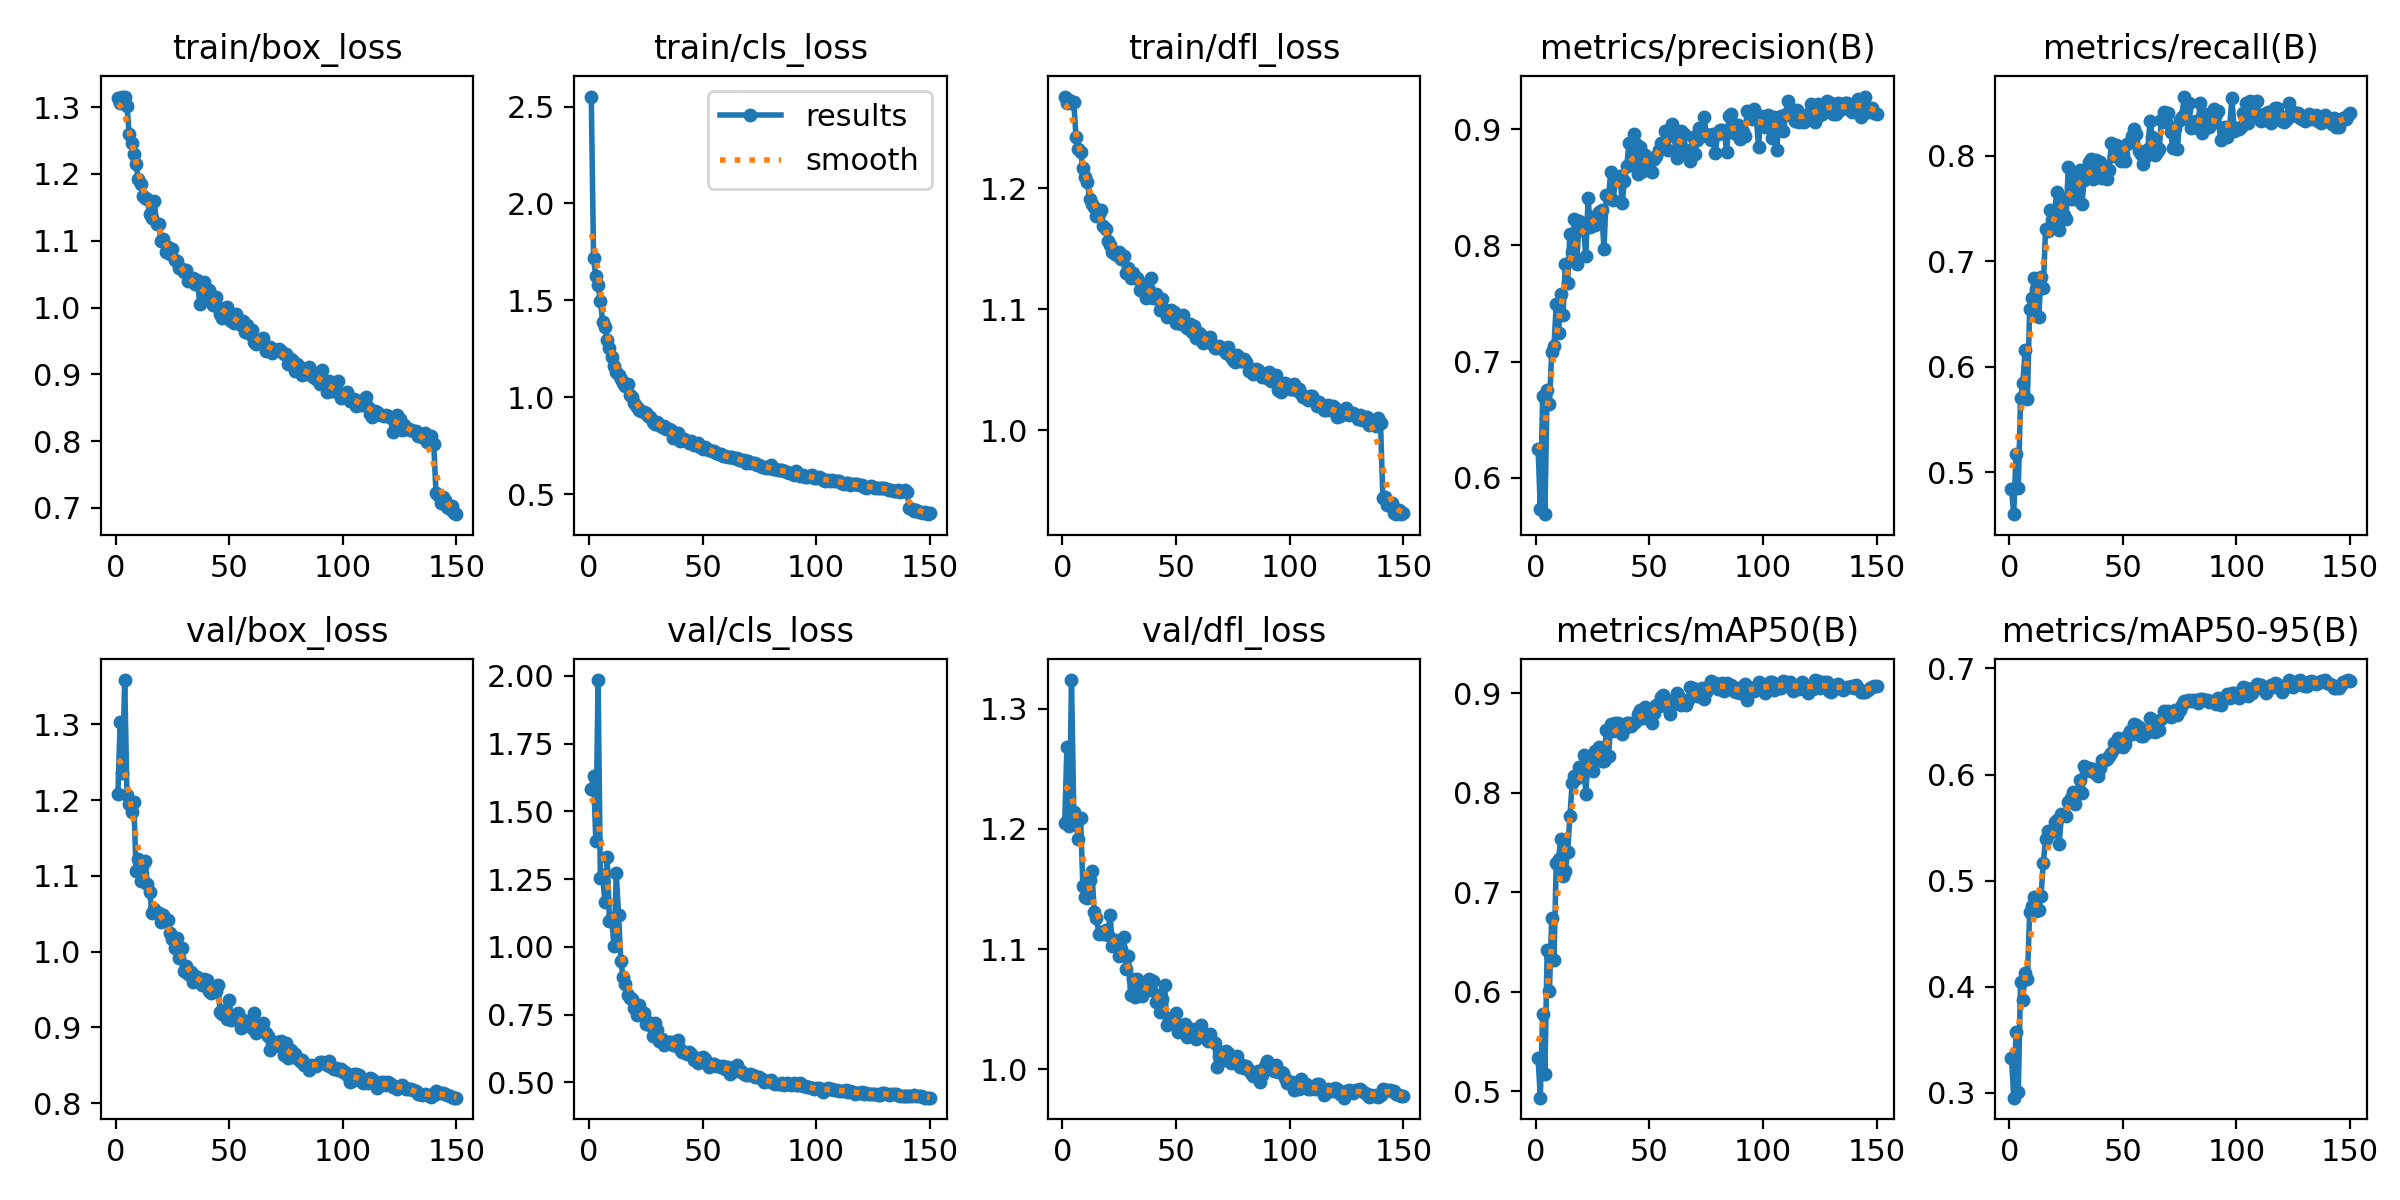

The file beside this chart, header and first rows:
epoch, time, train/box_loss, train/cls_loss, train/dfl_loss, metrics/precision(B), metrics/recall(B), metrics/mAP50(B), metrics/mAP50-95(B), val/box_loss, val/cls_loss, val/dfl_loss, lr/pg0, lr/pg1, lr/pg2
1, 57.63, 1.313, 2.552, 1.276, 0.625, 0.4845, 0.5331, 0.3331, 1.208, 1.581, 1.205, 0.0003319, 0.0003319, 0.0003319
2, 98.48, 1.306, 1.718, 1.271, 0.5734, 0.4605, 0.4935, 0.2955, 1.303, 1.632, 1.268, 0.0006608, 0.0006608, 0.0006608
3, 137.5, 1.315, 1.624, 1.272, 0.6704, 0.5176, 0.5777, 0.3577, 1.236, 1.391, 1.202, 0.0009854, 0.0009854, 0.0009854
4, 179.7, 1.316, 1.58, 1.27, 0.5685, 0.4852, 0.5175, 0.3007, 1.359, 1.984, 1.324, 0.0009802, 0.0009802, 0.0009802
5, 220.4, 1.302, 1.499, 1.271, 0.6757, 0.5706, 0.6421, 0.4047, 1.207, 1.254, 1.214, 0.0009736, 0.0009736, 0.0009736
6, 263.8, 1.259, 1.389, 1.242, 0.6636, 0.5849, 0.6008, 0.3873, 1.195, 1.267, 1.205, 0.000967, 0.000967, 0.000967
7, 304.9, 1.246, 1.364, 1.233, 0.708, 0.6158, 0.6739, 0.4133, 1.185, 1.165, 1.191, 0.0009604, 0.0009604, 0.0009604
8, 348.3, 1.229, 1.296, 1.23, 0.7133, 0.5699, 0.6314, 0.4072, 1.198, 1.331, 1.209, 0.0009538, 0.0009538, 0.0009538
9, 389.3, 1.215, 1.255, 1.216, 0.7498, 0.6552, 0.7294, 0.4706, 1.107, 1.094, 1.152, 0.0009472, 0.0009472, 0.0009472
10, 430.3, 1.192, 1.209, 1.209, 0.7242, 0.6654, 0.7332, 0.4757, 1.122, 1.105, 1.143, 0.0009406, 0.0009406, 0.0009406
11, 472.3, 1.186, 1.163, 1.205, 0.7584, 0.6839, 0.7538, 0.4849, 1.093, 1.001, 1.143, 0.000934, 0.000934, 0.000934
12, 517.3, 1.168, 1.131, 1.191, 0.74, 0.6734, 0.7161, 0.471, 1.115, 1.273, 1.157, 0.0009274, 0.0009274, 0.0009274
13, 548.7, 1.164, 1.116, 1.187, 0.7842, 0.6474, 0.7214, 0.4726, 1.12, 1.119, 1.165, 0.0009208, 0.0009208, 0.0009208
14, 580.2, 1.162, 1.097, 1.185, 0.7672, 0.6849, 0.7404, 0.4853, 1.089, 0.949, 1.131, 0.0009142, 0.0009142, 0.0009142
15, 615.1, 1.14, 1.075, 1.177, 0.8099, 0.6745, 0.7765, 0.5164, 1.078, 0.888, 1.126, 0.0009076, 0.0009076, 0.0009076
16, 658.9, 1.134, 1.058, 1.179, 0.7945, 0.7306, 0.8092, 0.5395, 1.051, 0.8642, 1.113, 0.000901, 0.000901, 0.000901
17, 691.1, 1.159, 1.067, 1.182, 0.8231, 0.729, 0.8168, 0.5466, 1.056, 0.8227, 1.114, 0.0008944, 0.0008944, 0.0008944
18, 723.4, 1.125, 1.012, 1.169, 0.784, 0.7483, 0.8143, 0.5451, 1.051, 0.8116, 1.113, 0.0008878, 0.0008878, 0.0008878
19, 753.3, 1.125, 1.004, 1.166, 0.8206, 0.7387, 0.8258, 0.5479, 1.051, 0.8092, 1.116, 0.0008812, 0.0008812, 0.0008812
20, 783.5, 1.099, 0.9714, 1.156, 0.813, 0.7487, 0.8197, 0.5549, 1.039, 0.7735, 1.112, 0.0008746, 0.0008746, 0.0008746
21, 813.4, 1.102, 0.9508, 1.153, 0.8163, 0.766, 0.838, 0.5572, 1.048, 0.7497, 1.128, 0.000868, 0.000868, 0.000868
22, 842.2, 1.083, 0.9374, 1.147, 0.7906, 0.7301, 0.7991, 0.5341, 1.044, 0.7856, 1.103, 0.0008614, 0.0008614, 0.0008614
23, 872.5, 1.091, 0.9292, 1.145, 0.8405, 0.7602, 0.8341, 0.5631, 1.042, 0.7489, 1.107, 0.0008548, 0.0008548, 0.0008548
24, 903.6, 1.08, 0.9248, 1.145, 0.816, 0.7435, 0.8271, 0.5628, 1.025, 0.7545, 1.101, 0.0008482, 0.0008482, 0.0008482
25, 932.8, 1.087, 0.9212, 1.148, 0.8247, 0.7403, 0.8216, 0.5607, 1.017, 0.7146, 1.095, 0.0008416, 0.0008416, 0.0008416
26, 961.8, 1.071, 0.9053, 1.141, 0.8175, 0.7892, 0.8415, 0.5738, 1.005, 0.724, 1.101, 0.000835, 0.000835, 0.000835
27, 991.3, 1.07, 0.8965, 1.144, 0.8229, 0.7595, 0.8424, 0.5775, 1.018, 0.7114, 1.11, 0.0008284, 0.0008284, 0.0008284
28, 1020, 1.059, 0.8729, 1.129, 0.8285, 0.7804, 0.8463, 0.5836, 0.9919, 0.6709, 1.083, 0.0008218, 0.0008218, 0.0008218
29, 1050, 1.057, 0.8628, 1.134, 0.8305, 0.7586, 0.8319, 0.5725, 1.005, 0.7175, 1.094, 0.0008152, 0.0008152, 0.0008152
30, 1080, 1.054, 0.874, 1.126, 0.7968, 0.7747, 0.8315, 0.5818, 0.975, 0.6927, 1.062, 0.0008086, 0.0008086, 0.0008086
31, 1109, 1.057, 0.8561, 1.13, 0.8432, 0.7867, 0.863, 0.5948, 0.9815, 0.6531, 1.075, 0.000802, 0.000802, 0.000802
32, 1138, 1.039, 0.8449, 1.126, 0.8416, 0.7545, 0.8372, 0.5823, 0.9704, 0.66, 1.06, 0.0007954, 0.0007954, 0.0007954
33, 1169, 1.039, 0.8525, 1.126, 0.8635, 0.7775, 0.8688, 0.6079, 0.9732, 0.6366, 1.075, 0.0007888, 0.0007888, 0.0007888
34, 1198, 1.043, 0.8367, 1.116, 0.8386, 0.782, 0.8621, 0.6036, 0.96, 0.6439, 1.072, 0.0007822, 0.0007822, 0.0007822
35, 1228, 1.036, 0.8367, 1.121, 0.8555, 0.7942, 0.8699, 0.6066, 0.9674, 0.6476, 1.061, 0.0007756, 0.0007756, 0.0007756
36, 1258, 1.042, 0.8315, 1.119, 0.8584, 0.7971, 0.8702, 0.6034, 0.9662, 0.6483, 1.068, 0.000769, 0.000769, 0.000769
37, 1289, 1.005, 0.7889, 1.109, 0.8598, 0.7777, 0.8642, 0.6052, 0.9627, 0.638, 1.067, 0.0007624, 0.0007624, 0.0007624
38, 1320, 1.03, 0.8037, 1.116, 0.8365, 0.7958, 0.8589, 0.6009, 0.9565, 0.6415, 1.075, 0.0007558, 0.0007558, 0.0007558
39, 1349, 1.037, 0.8184, 1.126, 0.8555, 0.7801, 0.8644, 0.5983, 0.9639, 0.6576, 1.066, 0.0007492, 0.0007492, 0.0007492
40, 1378, 1.018, 0.7771, 1.109, 0.8679, 0.7938, 0.87, 0.6063, 0.9631, 0.6232, 1.073, 0.0007426, 0.0007426, 0.0007426
41, 1407, 1.026, 0.7824, 1.113, 0.8877, 0.7788, 0.8703, 0.6133, 0.9482, 0.6137, 1.056, 0.000736, 0.000736, 0.000736
42, 1437, 1.017, 0.7842, 1.108, 0.8694, 0.7814, 0.8669, 0.6139, 0.9458, 0.6119, 1.062, 0.0007294, 0.0007294, 0.0007294
43, 1466, 1.004, 0.7725, 1.099, 0.8962, 0.7775, 0.8699, 0.6145, 0.9504, 0.605, 1.048, 0.0007228, 0.0007228, 0.0007228
44, 1495, 1.016, 0.7637, 1.108, 0.8876, 0.7869, 0.8717, 0.6173, 0.948, 0.6103, 1.058, 0.0007162, 0.0007162, 0.0007162
45, 1524, 1.001, 0.7746, 1.099, 0.8615, 0.8123, 0.8792, 0.6208, 0.9556, 0.6035, 1.07, 0.0007096, 0.0007096, 0.0007096
46, 1554, 0.9899, 0.7539, 1.093, 0.8848, 0.7997, 0.883, 0.6293, 0.9202, 0.5812, 1.037, 0.000703, 0.000703, 0.000703
47, 1583, 0.9836, 0.7551, 1.098, 0.8636, 0.8102, 0.875, 0.6261, 0.9172, 0.5903, 1.041, 0.0006964, 0.0006964, 0.0006964
48, 1612, 0.9997, 0.7655, 1.099, 0.8775, 0.8092, 0.8864, 0.6349, 0.9227, 0.571, 1.043, 0.0006898, 0.0006898, 0.0006898
49, 1642, 1.001, 0.7419, 1.098, 0.8659, 0.7946, 0.8781, 0.6311, 0.9116, 0.5885, 1.041, 0.0006832, 0.0006832, 0.0006832
50, 1670, 0.9922, 0.736, 1.089, 0.8713, 0.8018, 0.8743, 0.6258, 0.9362, 0.5926, 1.047, 0.0006766, 0.0006766, 0.0006766
51, 1700, 0.9801, 0.7464, 1.09, 0.8634, 0.7948, 0.8697, 0.6286, 0.91, 0.5865, 1.031, 0.00067, 0.00067, 0.00067
52, 1730, 0.9769, 0.7315, 1.088, 0.8744, 0.8109, 0.8801, 0.6365, 0.9123, 0.5688, 1.033, 0.0006634, 0.0006634, 0.0006634
53, 1766, 0.991, 0.7273, 1.095, 0.8766, 0.8128, 0.8878, 0.6407, 0.9108, 0.5575, 1.035, 0.0006568, 0.0006568, 0.0006568
54, 1795, 0.9799, 0.7246, 1.087, 0.8817, 0.8191, 0.8868, 0.6378, 0.9189, 0.5693, 1.038, 0.0006502, 0.0006502, 0.0006502
55, 1824, 0.9736, 0.7222, 1.085, 0.8877, 0.825, 0.8961, 0.6473, 0.8999, 0.5668, 1.027, 0.0006436, 0.0006436, 0.0006436
56, 1853, 0.9794, 0.7123, 1.088, 0.8866, 0.8206, 0.8977, 0.647, 0.9104, 0.5607, 1.031, 0.000637, 0.000637, 0.000637
57, 1882, 0.9639, 0.7068, 1.081, 0.8986, 0.8046, 0.8936, 0.6444, 0.9066, 0.5615, 1.034, 0.0006304, 0.0006304, 0.0006304
58, 1911, 0.9736, 0.7092, 1.086, 0.8825, 0.8012, 0.8854, 0.6361, 0.9049, 0.5567, 1.031, 0.0006238, 0.0006238, 0.0006238
59, 1940, 0.9599, 0.6961, 1.076, 0.9, 0.7922, 0.8793, 0.6365, 0.9071, 0.5604, 1.025, 0.0006172, 0.0006172, 0.0006172
60, 1968, 0.9662, 0.6953, 1.081, 0.9043, 0.8001, 0.8885, 0.6412, 0.8998, 0.5485, 1.03, 0.0006106, 0.0006106, 0.0006106
... 90 more rows
